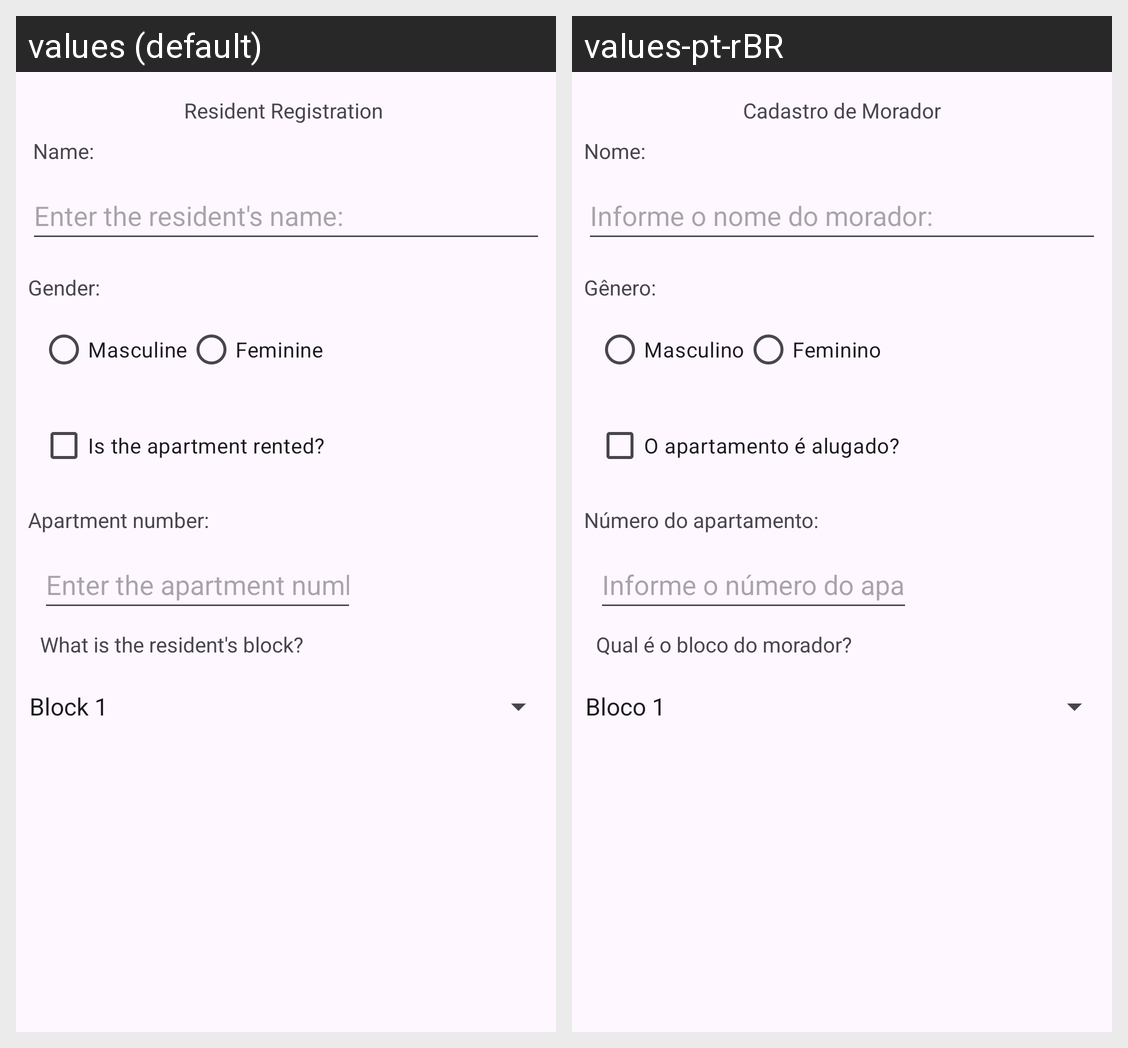

Locale-by-locale string values for the Android screen shown in this grid:
Android screen res/layout/activity_morador.xml rendered under 2 locales, left to right: values (default), values-pt-rBR. Device: Nexus 5 (rendered at 1080×1920; each locale shown at half size, 540×960, under a caption strip naming it); theme Theme.ThemeStylesIcons.
Strings drawn on this screen, with the default value and each locale's value (text and hints the layout hard-codes, and strings that could not be matched under every locale, appear in the picture but are not listed):

cadastro_morador
  values: Resident Registration 
  values-pt-rBR: Cadastro de Morador

nome
  values:  Name:
  values-pt-rBR: Nome:

informe_nome
  values: Enter the resident's name: 
  values-pt-rBR: Informe o nome do morador:

masculino
  values: Masculine
  values-pt-rBR: Masculino

feminino
  values: Feminine
  values-pt-rBR: Feminino

genero
  values: Gender:
  values-pt-rBR: Gênero:

marque_apt_alugado
  values: Is the apartment rented?
  values-pt-rBR: O apartamento é alugado?

numero_apt
  values: Apartment number:
  values-pt-rBR: Número do apartamento:

informe_o_num_apt
  values: Enter the apartment number:
  values-pt-rBR: Informe o número do apartamento:

selecione_blocos
  values: What is the resident's block?
  values-pt-rBR: Qual é o bloco do morador?
